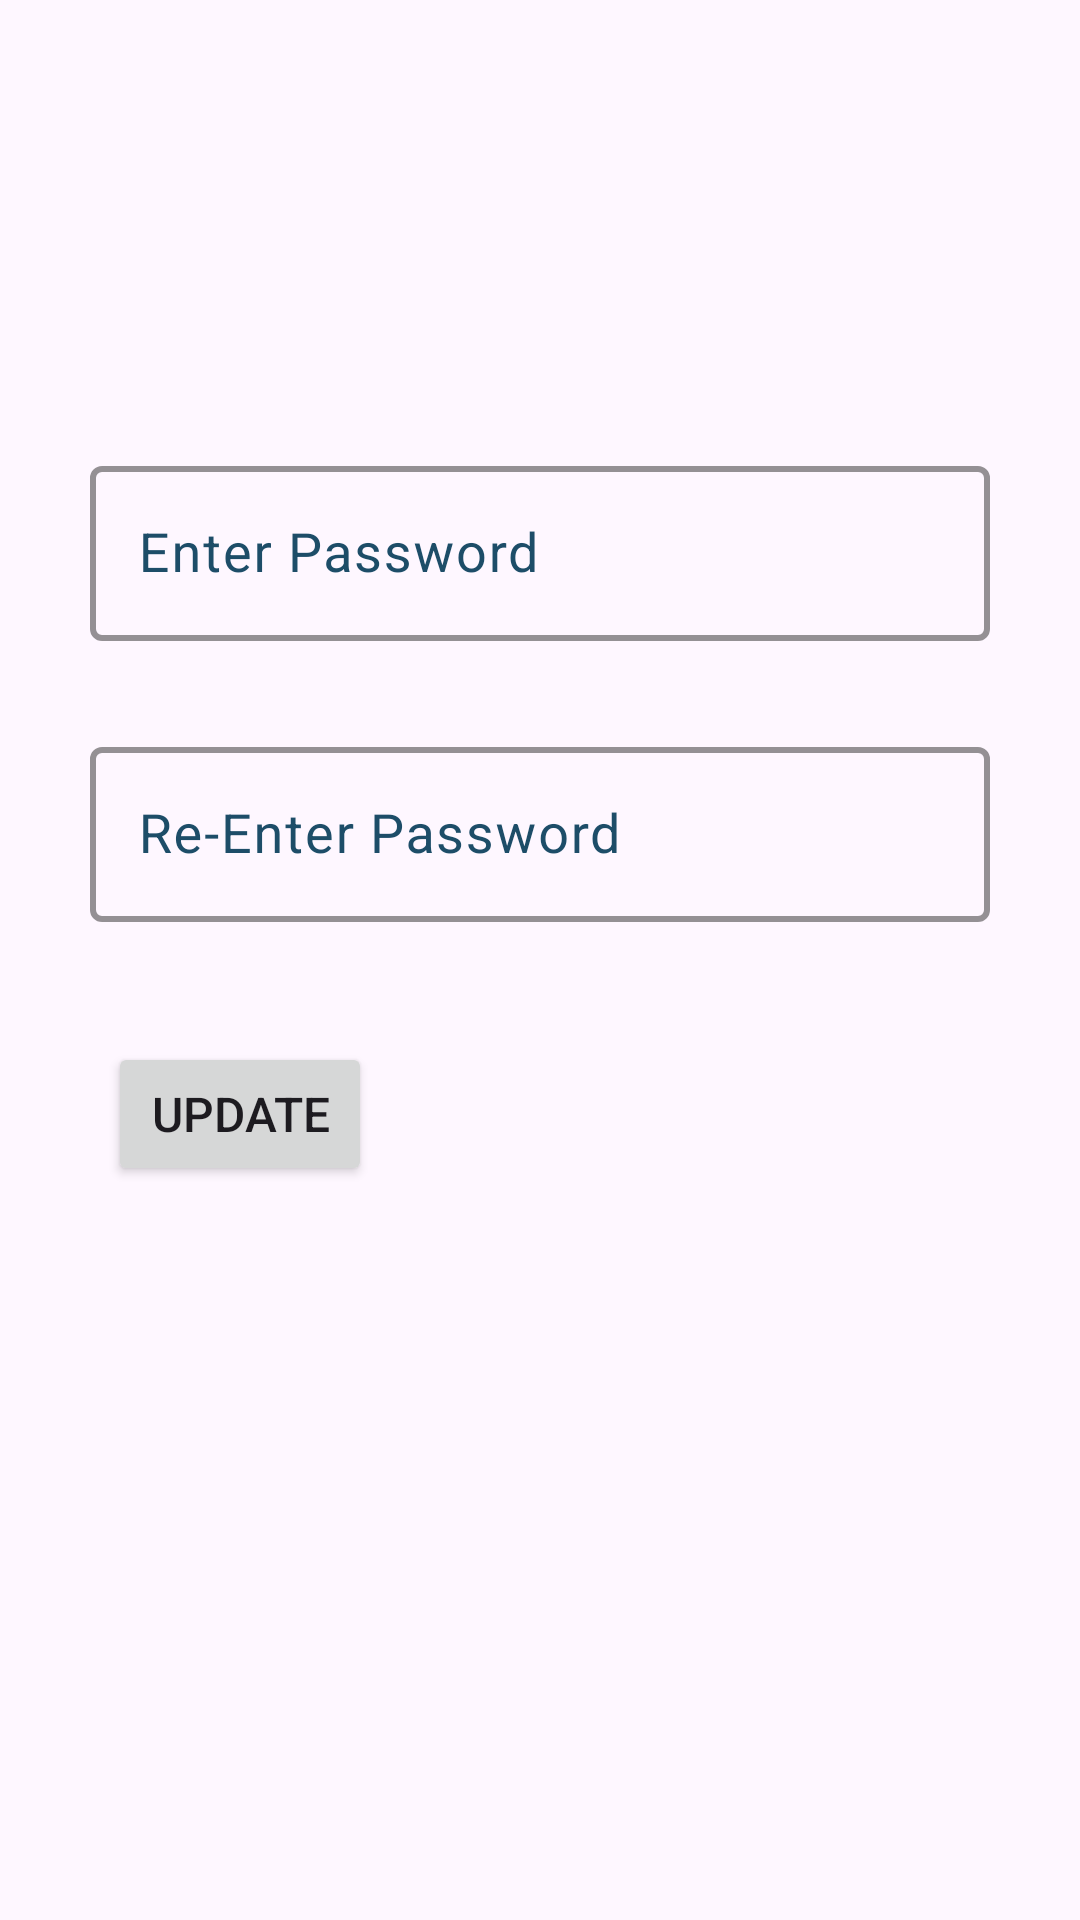

Android layout source for this screen:
<!-- AndroidManifest.xml: application theme Theme.JetPackNavigation -->
<!-- res/layout/fragment_third.xml -->
<?xml version="1.0" encoding="utf-8"?>
<androidx.constraintlayout.widget.ConstraintLayout xmlns:android="http://schemas.android.com/apk/res/android"
    xmlns:app="http://schemas.android.com/apk/res-auto"
    xmlns:tools="http://schemas.android.com/tools"
    android:layout_width="match_parent"
    android:layout_height="match_parent"
    style="@style/customMainLayout"
    tools:context=".fragments.ThirdFragment">

    <com.google.android.material.textfield.TextInputLayout
        android:id="@+id/passwordLayout"
        style="@style/customTxtLayout"
        android:layout_width="match_parent"
        android:layout_height="wrap_content"
        android:layout_marginHorizontal="30dp"
        android:layout_marginTop="150dp"
        app:layout_constraintEnd_toEndOf="parent"
        app:layout_constraintStart_toStartOf="parent"
        app:layout_constraintTop_toTopOf="parent">

        <EditText
            android:id="@+id/password"
            style="@style/customETxt1"
            android:layout_width="match_parent"
            android:layout_height="wrap_content"
            android:autofillHints=""
            android:hint="@string/e_password"
            android:inputType="textPassword"
            tools:ignore="TextContrastCheck,VisualLintTextFieldSize" />
    </com.google.android.material.textfield.TextInputLayout>

    <com.google.android.material.textfield.TextInputLayout
        android:id="@+id/rPasswordLayout"
        style="@style/customTxtLayout"
        android:layout_width="match_parent"
        android:layout_height="wrap_content"
        android:layout_marginHorizontal="30dp"
        android:layout_marginVertical="30dp"
        app:layout_constraintEnd_toEndOf="parent"
        app:layout_constraintStart_toStartOf="parent"
        app:layout_constraintTop_toBottomOf="@+id/passwordLayout">

        <EditText
            android:id="@+id/rPassword"
            style="@style/customETxt1"
            android:layout_width="match_parent"
            android:layout_height="wrap_content"
            android:autofillHints=""
            android:hint="@string/r_password"
            android:inputType="textPassword"
            tools:ignore="TextContrastCheck,VisualLintTextFieldSize" />
    </com.google.android.material.textfield.TextInputLayout>

    <Button
        android:id="@+id/update"
        android:layout_width="wrap_content"
        android:layout_height="wrap_content"
        android:layout_marginStart="36dp"
        android:layout_marginTop="40dp"
        style="@style/btnLayout"
        android:text="@string/update"
        app:layout_constraintStart_toStartOf="parent"
        app:layout_constraintTop_toBottomOf="@+id/rPasswordLayout" />

</androidx.constraintlayout.widget.ConstraintLayout>
<!-- resources referenced by this layout -->
<resources>
  <string name="e_password">Enter Password</string>
  <string name="r_password">Re-Enter Password</string>
  <string name="update">Update</string>
  <style name="btnLayout">
          <item name="android:textSize">16sp</item>
      </style>
  <style name="customETxt1">
          <item name="android:textSize">18sp</item>
      </style>
  <style name="customMainLayout">
          <item name="background">@color/white</item>
      </style>
  <style name="customTxtLayout">
          <item name="boxStrokeWidth">2dp</item>
          <item name="android:textColorHint">@color/my_dark_primary</item>
          <item name="boxStrokeColor">@color/my_dark_primary</item>
  
      </style>
  <style name="Theme.JetPackNavigation" parent="Base.Theme.JetPackNavigation" />
  <color name="white">#FFFFFF</color>
  <color name="my_dark_primary">#1D4D68</color>
  <style name="Base.Theme.JetPackNavigation" parent="Theme.Material3.DayNight">
          
           <item name="colorPrimary">@color/my_light_primary</item>
          <item name="colorOnPrimary">@color/white</item>
      </style>
  <color name="my_light_primary">#1D4D68</color>
</resources>
